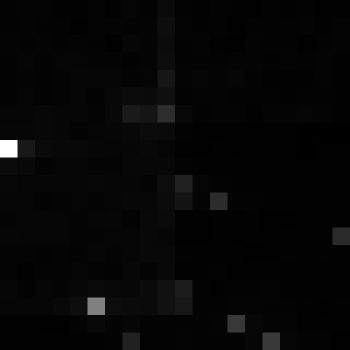

Source data for this figure (header and first rows):
, xmin, ymin, lat, lon, area, perimeter, max_nanowatts, min_nanowatts, moonlight_illumination, clear_sky_confidence, mean_nanowatts
0, 995, 3211, -5.825, -5.825, 1.0, 0.0, 13.08, 0.1287, 11.83, 0.0, 1.029
